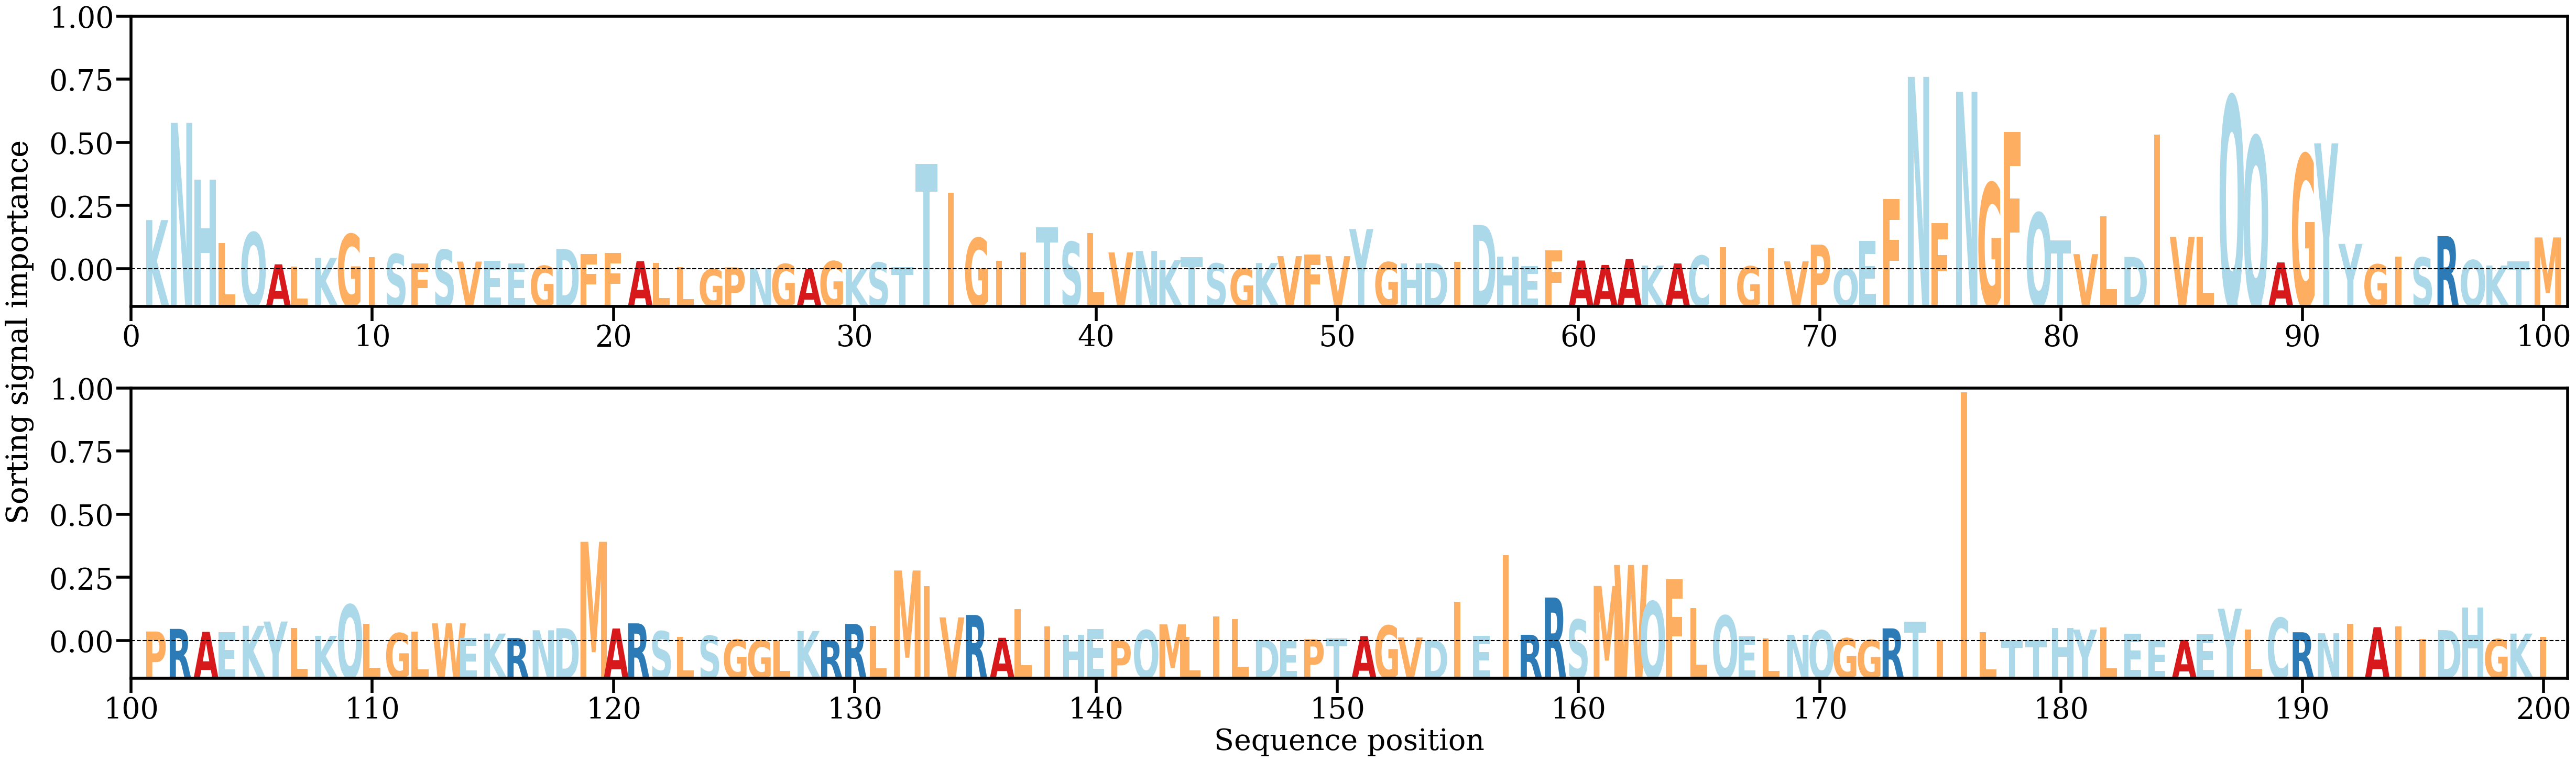

Values plotted in this chart, from the file beside it:
AA, Alpha
K, [0.0099085]
N, [0.02935172]
H, [0.01796884]
L, [0.00535521]
Q, [0.00742263]
A, [0.0010574]
L, [0.00064221]
K, [0.00233246]
G, [0.00709527]
I, [0.00252114]
S, [0.00310621]
F, [0.00124951]
S, [0.0039765]
V, [0.00160664]
E, [0.00173356]
E, [0.00124316]
G, [0.0007494]
D, [0.00413947]
F, [0.00311251]
F, [0.00337833]
A, [0.00169583]
L, [0.00138774]
L, [0.00051112]
G, [7.394127e-05]
P, [0.00044488]
N, [0.00023093]
G, [0.00112742]
A, [8.8824934e-05]
G, [0.00168065]
K, [0.00015865]
S, [0.0014155]
T, [0.00048442]
T, [0.02111928]
I, [0.01537709]
G, [0.00631426]
I, [0.00171336]
I, [0.00344276]
T, [0.00849814]
S, [0.00553919]
L, [0.00733395]
V, [0.00343231]
N, [0.0037339]
K, [0.00189962]
T, [0.00244254]
S, [0.00123557]
G, [0.00023459]
K, [0.00132033]
V, [0.00270401]
F, [0.00298994]
V, [0.00269538]
Y, [0.00811182]
G, [0.00148604]
H, [0.00121515]
D, [0.00131898]
I, [0.00157553]
D, [0.00894238]
H, [0.00263226]
E, [0.00071531]
F, [0.0038365]
A, [0.00181984]
... 140 more rows
